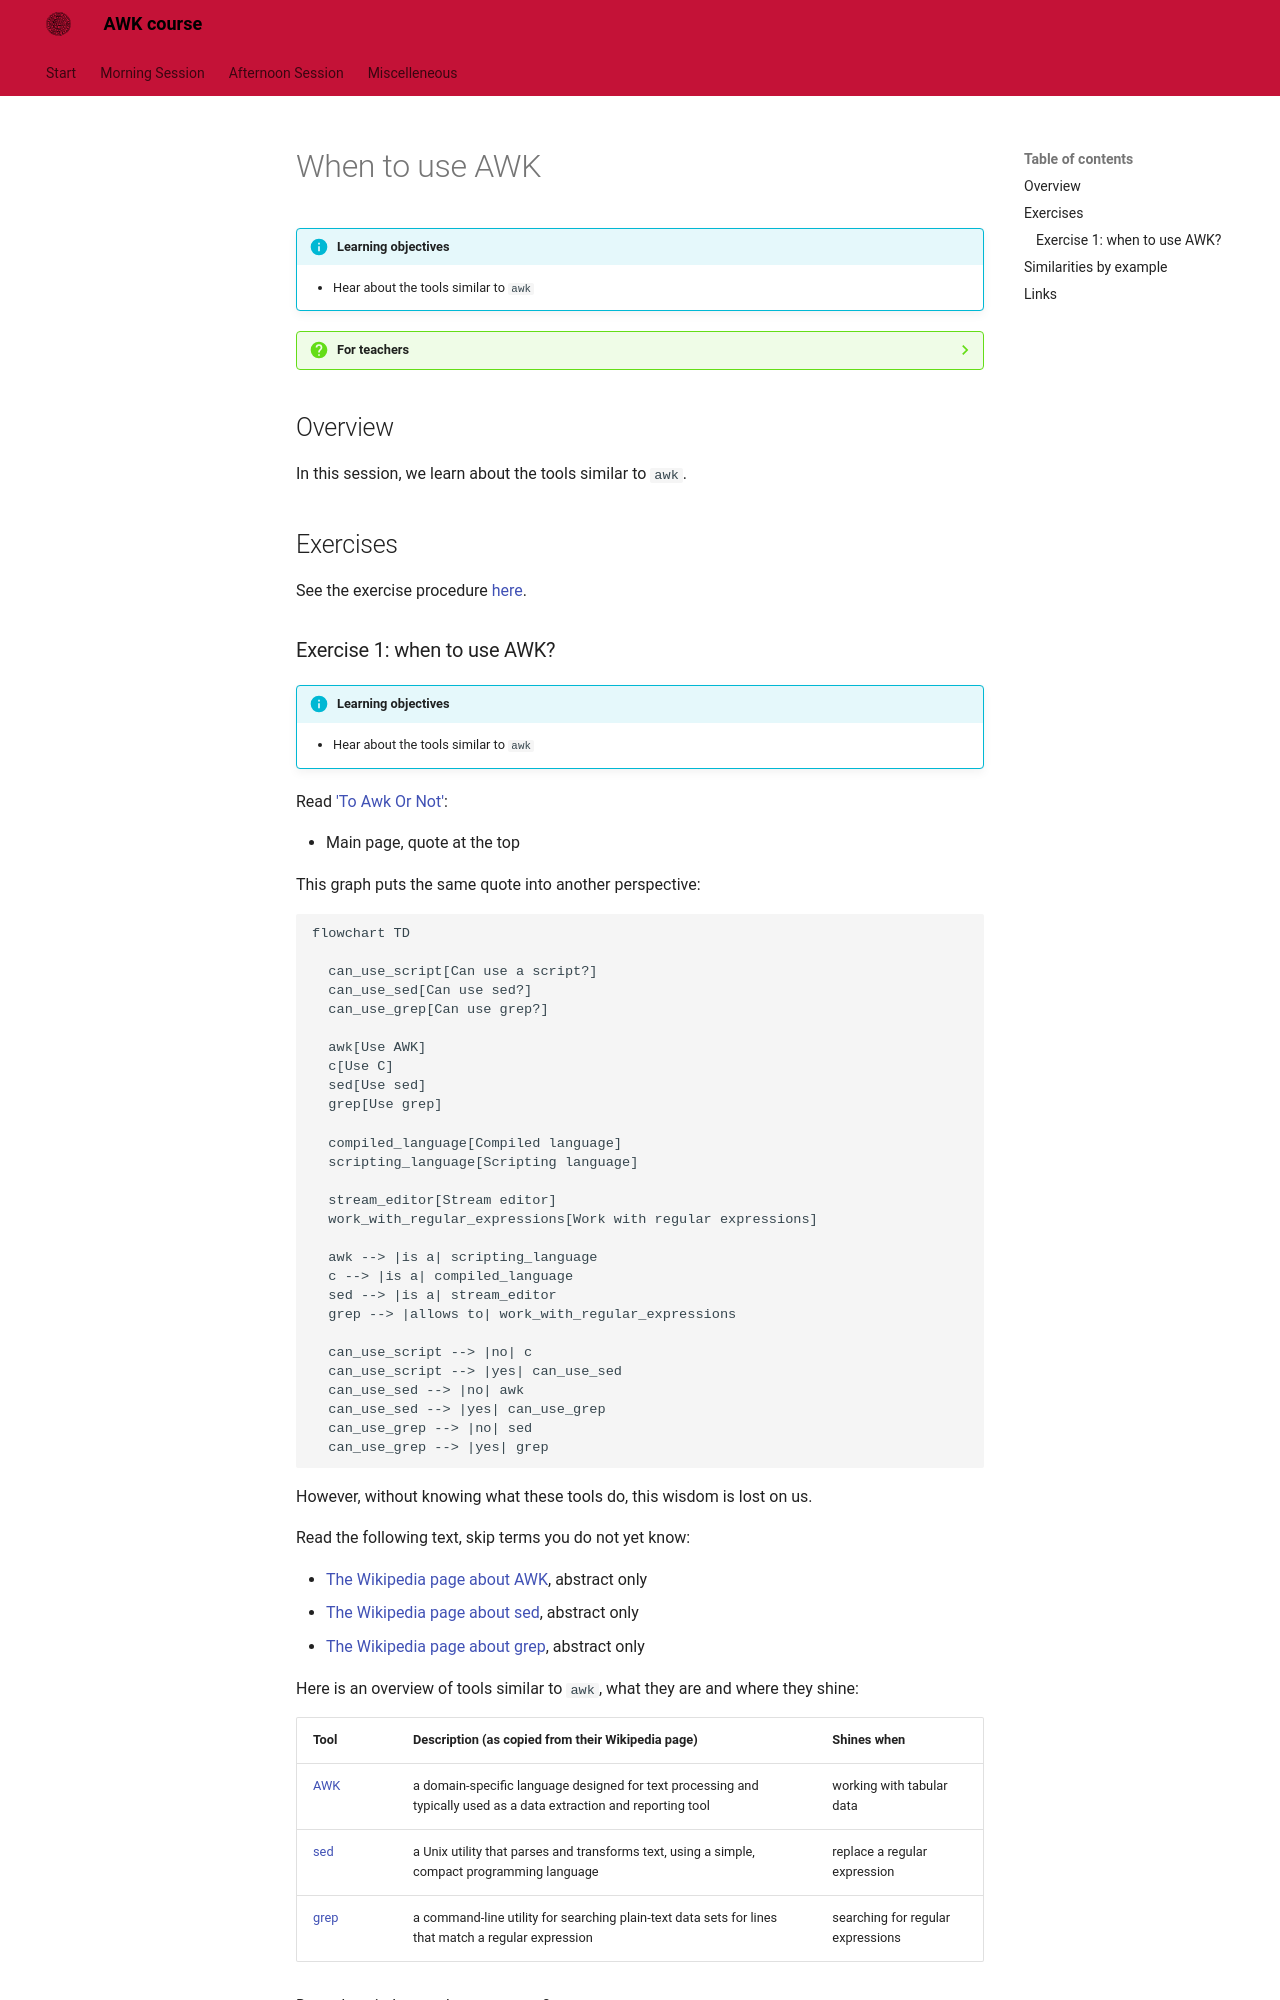

repository: richelbilderbeek/awk_course · page: trash/when_to_use_awk/index.html · generator: mkdocs

# When to use AWK

!!!- info "Learning objectives"

    - Hear about the tools similar to `awk`

???- question "For teachers"

    Teaching goals are:

    - Show the tools similar to `awk`

    Lesson plan:

    * 5 mins: prior knowledge
    * 5 mins: presentation
    * ? mins: challenge
    * 5 mins: feedback

## Overview

In this session, we learn about the tools similar to `awk`.

## Exercises

See the exercise procedure [here](../misc/exercise_procedure.md).

### Exercise 1: when to use AWK?

!!!- info "Learning objectives"

    - Hear about the tools similar to `awk`

Read ['To Awk Or Not'](https://pmitev.github.io/to-awk-or-not/):

- Main page, quote at the top

This graph puts the same quote into another perspective:

```mermaid
flowchart TD

  can_use_script[Can use a script?]
  can_use_sed[Can use sed?]
  can_use_grep[Can use grep?]

  awk[Use AWK]
  c[Use C]
  sed[Use sed]
  grep[Use grep]

  compiled_language[Compiled language]
  scripting_language[Scripting language]

  stream_editor[Stream editor]
  work_with_regular_expressions[Work with regular expressions]

  awk --> |is a| scripting_language
  c --> |is a| compiled_language
  sed --> |is a| stream_editor
  grep --> |allows to| work_with_regular_expressions

  can_use_script --> |no| c
  can_use_script --> |yes| can_use_sed
  can_use_sed --> |no| awk
  can_use_sed --> |yes| can_use_grep
  can_use_grep --> |no| sed
  can_use_grep --> |yes| grep
```

However, without knowing what these tools do, this wisdom is lost on us.

Read the following text, skip terms you do not yet know:

- [The Wikipedia page about AWK](https://en.wikipedia.org/wiki/AWK), abstract only
- [The Wikipedia page about sed](https://en.wikipedia.org/wiki/Sed), abstract only
- [The Wikipedia page about grep](https://en.wikipedia.org/wiki/Grep), abstract only

Here is an overview of tools similar to `awk`, what they are and where they shine:

Tool                                      |Description (as copied from their Wikipedia page)                                                                 |Shines when
------------------------------------------|------------------------------------------------------------------------------------------------------------------|----------------------------------
[AWK](https://en.wikipedia.org/wiki/AWK)  |a domain-specific language designed for text processing and typically used as a data extraction and reporting tool|working with tabular data
[sed](https://en.wikipedia.org/wiki/Sed)  |a Unix utility that parses and transforms text, using a simple, compact programming language                      |replace a regular expression
[grep](https://en.wikipedia.org/wiki/Grep)|a command-line utility for searching plain-text data sets for lines that match a regular expression               |searching for regular expressions

Does the wisdom make sense now?
